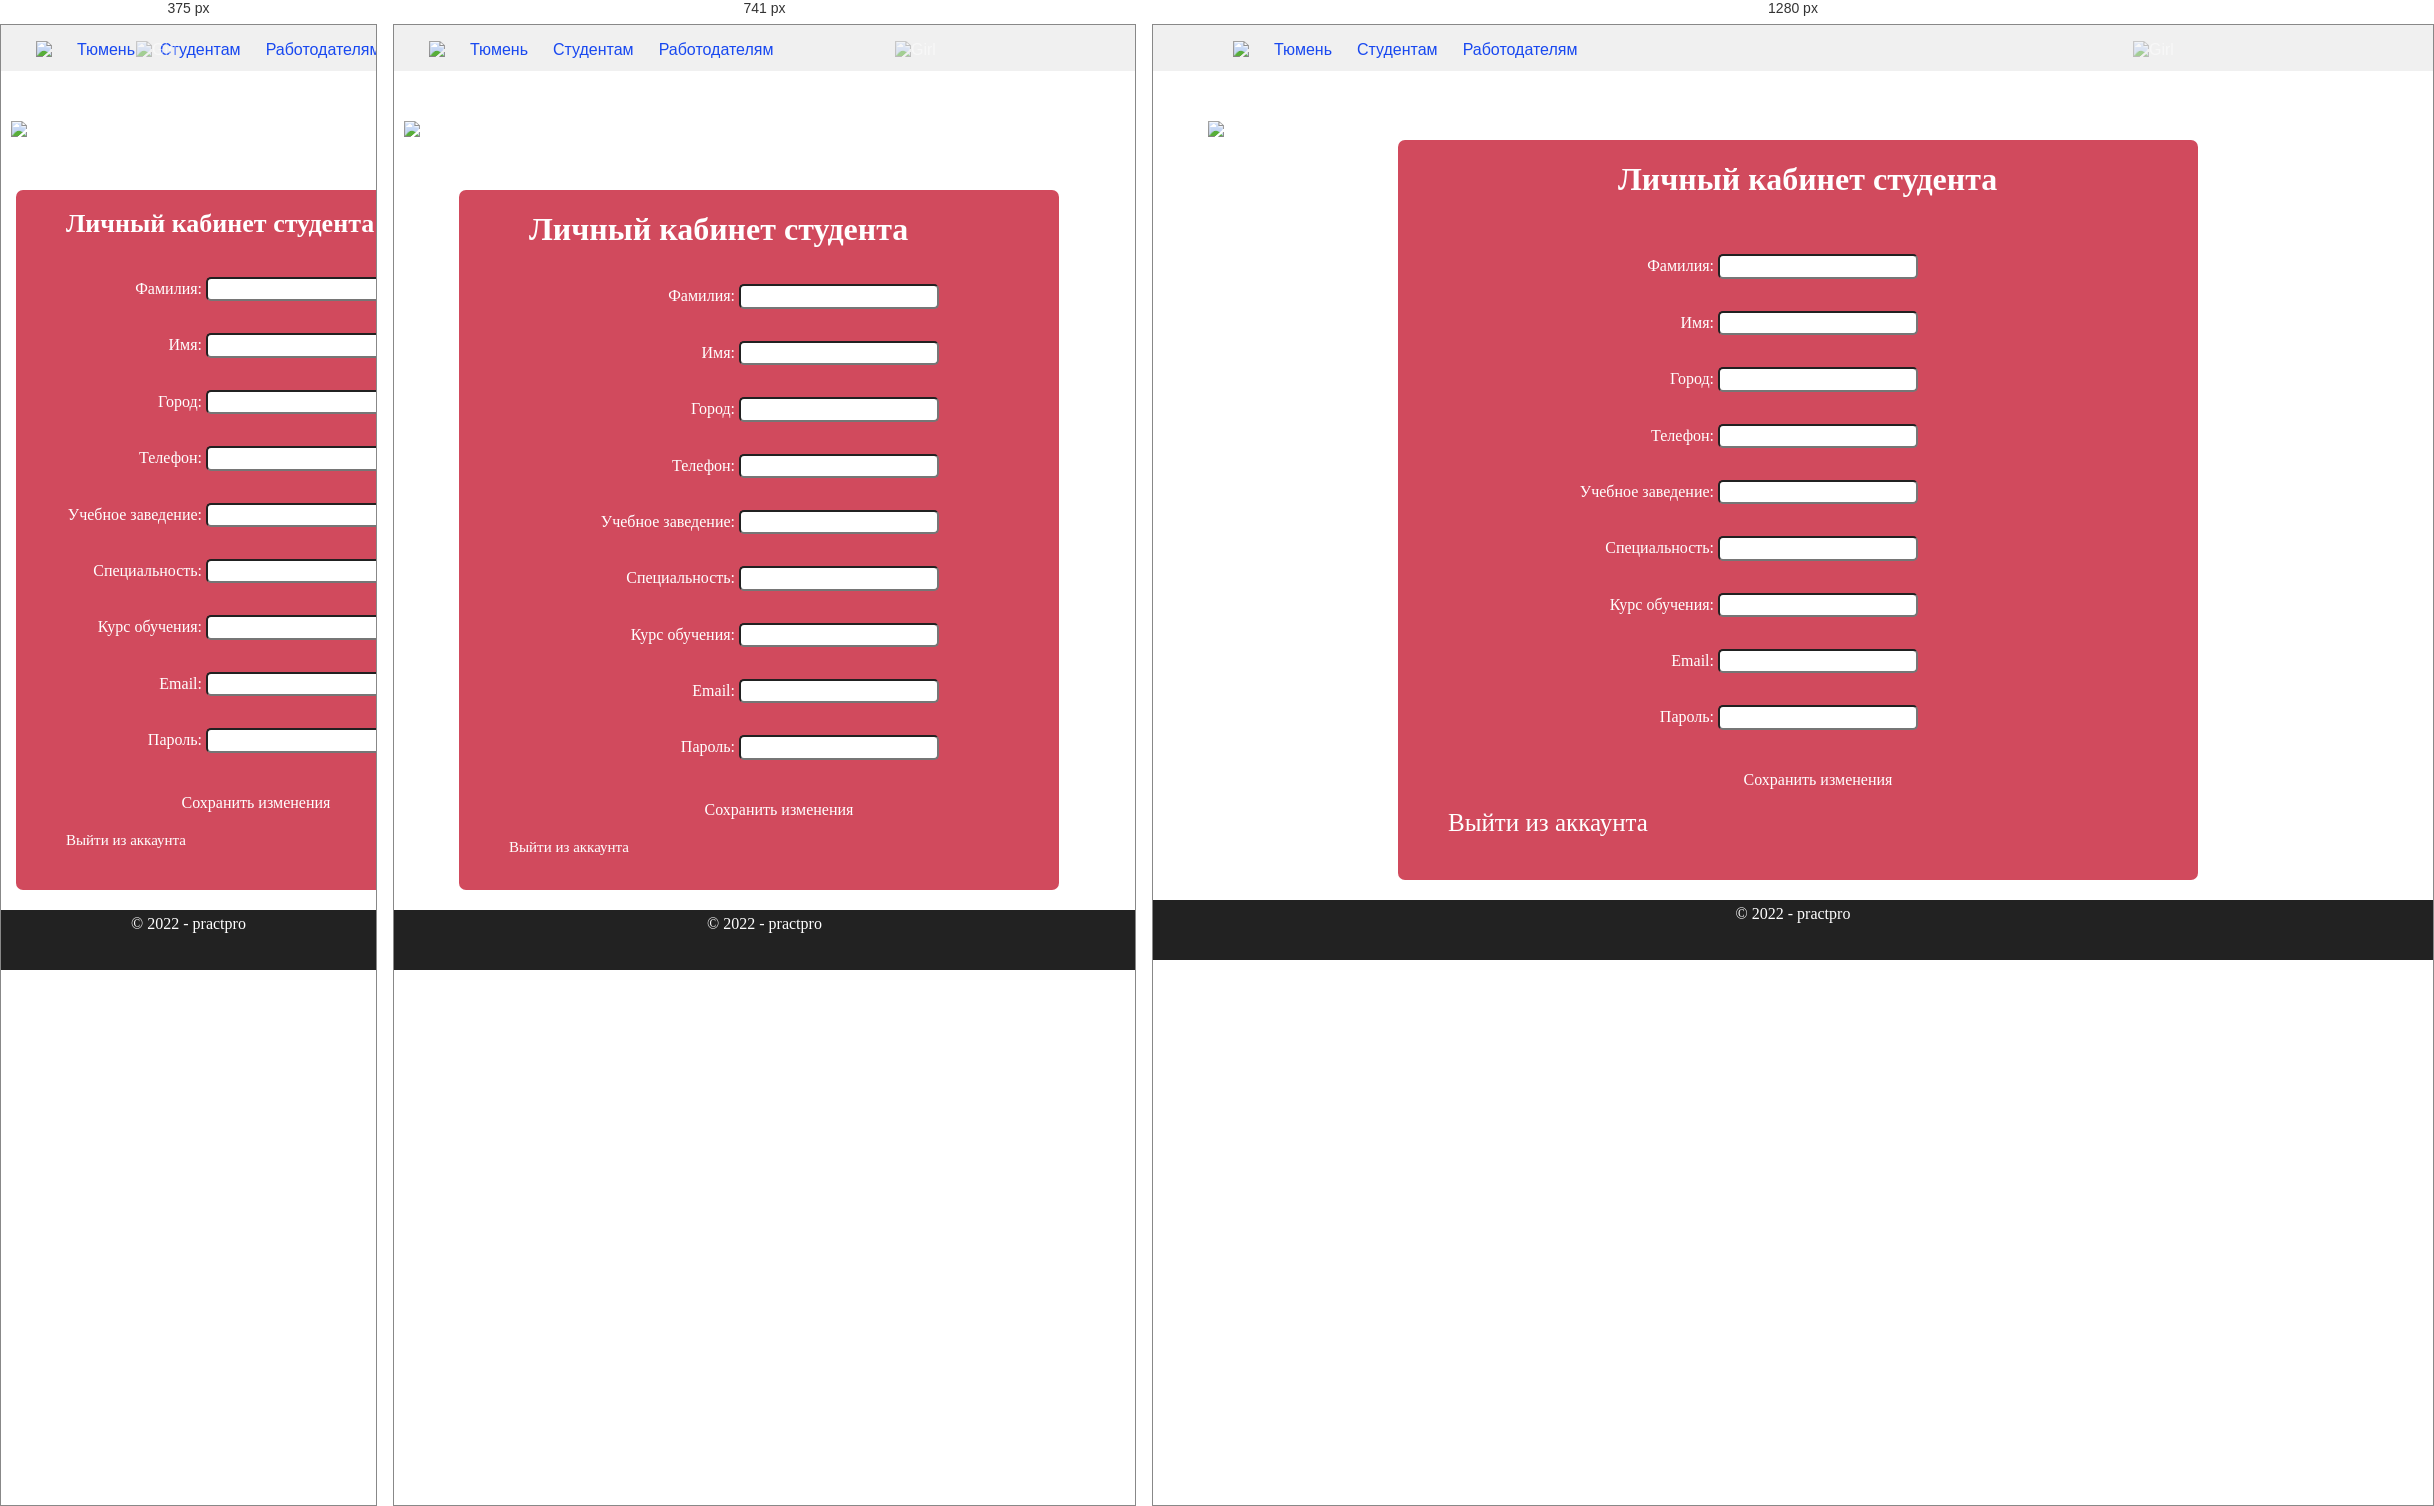
Rendered at 375 px, 741 px and 1280 px, left to right.

<!-- file: lichkabstud.html -->
<!DOCTYPE html>
<html lang="en">
<head>
    <meta charset="UTF-8">
    <meta http-equiv="X-UA-Compatible" content="IE=edge">
    <meta name="viewport" content="width=device-width, initial-scale=1.0">
    <title>practpro</title>
    <link rel="preconnect" href="https://fonts.googleapis.com">
    <link rel="preconnect" href="https://fonts.gstatic.com" crossorigin>
    <link href="https://fonts.googleapis.com/css2?family=Gothic+A1:wght@100;300;400&display=swap" rel="stylesheet">
    <link rel="icon" href="image/p.ico" type="image/svg">
    <link rel="stylesheet" href="css/normalize.css">
    <link rel="stylesheet" href="css/style2.css">
</head>
<body>
    <div class="header">
        <div class="wrapper">
        <ul class="nav">
            <li><img src="image/7498372277319d45830e.png"></li>
            <li><a href="index.html">Тюмень</a></li>
            <li><a href="index.html">Студентам</a></li>
            <li><a href="employer.html">Работодателям</a></li>
        </ul>
    </div>
    </div>
    <div class="banner333">
        <div class="wrapper">
            <div class="navigation">
                <img class="girlR" src="image/girl.svg" alt="Girl">
                <img class="log" src="image/logo.svg" alt="Logo">
            </div>
            <div class="cl">
            <div class="regLS">
                        <div class="title2">
                            <h1 class="hh1">Личный кабинет студента</h1>
                        </div>
                        <form class="vh">
                            <p>Фамилия: <input  style="border-radius: 5px;" type="text" name="login"></p>
                            <p>Имя: <input  style="border-radius: 5px;" type="text" name="login"></p>
                            <p>Город: <input  style="border-radius: 5px;" type="text" name="login"></p>
                            <p>Телефон: <input  style="border-radius: 5px;" type="tel" name="login"></p>
                            <p>Учебное заведение: <input  style="border-radius: 5px;" type="text" name="login"></p>
                            <p>Специальность: <input  style="border-radius: 5px;" type="text" name="login"></p>
                            <p>Курс обучения: <input  style="border-radius: 5px;" type="text" name="login"></p>
                            <p>Email: <input  style="border-radius: 5px;" type="email" name="login"></p>
                            <p>Пароль: <input  style="border-radius: 5px;" type="password" name="pass"></p>  
                        </form>
                        <a class="kn" href="input.html">Сохранить изменения</a>
                        <a class="back" href="authorization.html">Выйти из аккаунта</a>
            </div>     
            </div>
        </div>
        
 
    <footer>
        <div class="container">
          <div class="footer-col"><span>© 2022 - practpro</span></div>
        </div>
      </footer>
</body>
</html>

/* @media block from style2.css */
@media (max-width: 868px) {  
    header {
       padding: 10px 0;
    }
    /* отменяем обтекание левой и правой колонок, устанавливаем им ширину 100%*/
    .banner3, .banner34, .navigation, .wrapper, .title2, 
    .girlR, .regR, .vh1, .kn, .knopka, .footer-col, .banner2,  
    .picter33, .picter55, .btn3, .btn4б, .picter66, .picter77, .picter88,
    .banner4, .h1, .reklamaN7, .back,
    .picter11, .picter22, .picter4, .vopr, .btn, .btn1, .banner33, .regL  {
        max-width: 100%;
    }
    .wrapper{
        padding-left: 10px;
        padding-right: 15px;
        width: 100%;
        max-width: 1170px;
        margin: 0 auto;
        position: relative;
    }
    .banner3{
        background-color: #fff;
        background-repeat: no-repeat;
        background-size: auto;
        background-position: center;
        color: #FFFFFF;
        padding-top: 50px;
        padding-bottom: 0px;
        height: auto;
        width: auto;
        height: 750px;
    }
    .girlR{
        position: absolute;
        width: 250px; height: 250px;
        right:  15px;
        opacity: 0.5;
        top: -80px;
    }
    .regR{
        position: relative;
        margin-left: 25px;
        margin-top: 50px;
        border-radius: 7px;
        max-width: 600px;
        width: 100%;
        height: 620px;
        background-color: #d14a5d;
    }
    .title2{
        padding-top: 10px;
        padding-left: 70px;
        font-style: normal;
        font-weight: 700;
        font-size: 16px;
        line-height: 107.9%;
        color: #FFFFFF;
        font-family: 'Gothic A1';
    }
    .h1h, .h1h1{
        padding-left: 40px;
    }
    .vh1{
        margin-top: 50px;
       margin-right: 470px;
    }
    .vh1>p{
        
        display: inline-block;  
        text-align: right;
        font-family: 'Gothic A1';
        font-size: 16px;
        padding-left: 0px;
        width: 500px;
    }
    .knopka{
        margin-left: 220px;
    }
    .kn{
        margin-top: 20px;
        text-decoration: none;
        color: #ffffff;
        margin-left: 220px;
        text-align: center;
        padding-top: 5px;
        border-radius: 15px;
        display: block;
        font-family: 'Gothic A1';
        font-size: 16px;
        padding-left: 0px;
        width: 200px;
    }
    /*регистр. студента*/
    .regS{
        position: relative;
        margin-left: 45px;
        margin-top: 50px;
        border-radius: 7px;
        width: 600px;
        height: 750px;
        background-color: #d14a5d;
    }
    .banner34{
        background-color: #fff;
        background-repeat: no-repeat;
        background-size: auto;
        background-position: center;
        color: #FFFFFF;
        padding-top: 50px;
        padding-bottom: 0px;
        height: auto;
        width: auto;
        height: 900px;
    }
    .vh{
        margin-top: 30px;
       margin-left: -40px;
    }
    .vh>p{
        
        display: inline-block;  
        text-align: right;
        font-family: 'Gothic A1';
        font-size: 16px;
        padding-left: 20px;
        width: 500px;
    }
    /*авториз*/
    .vopr{
        display: none;
    }
    .picter33{
        width: 200px; 
        height: 200px; 
        margin-top: -50px;
    }
    .picter44{
        display: none;
    }
    .picter55{
        width: 250px; 
        height: 250px; 
        margin-top: -20px;
    }
    .btn3{
        padding-top: 70px;
        padding-left: 0px;
        display: flex;
    }
    .btn4{
        display: block;
        color: #01089F;
        text-decoration: none;
        font-size: 25px;
        max-width: 180px;
        border: 2px solid #fff;
        border-radius: 7px;
        border-color: #01089F;
        padding: 16px 0px;
        line-height: 107.9%;
        text-align: center;
        list-style-type: none;
        width: 100%;
        margin-left: 40px;
    }
/*авториз2*/
.picter66{
    width: 200px; 
    height: 200px; 
    margin-top: -50px;
}
.picter77{
    display: none;
}
.picter88{
    width: 250px; 
    height: 250px; 
    margin-top: -20px;
}
/*employer*/
.h1{
    padding-top: -20px;
    width: 350px;
    height: 70px;
    padding-left: 100px;
    font-style: normal;
    font-weight: 650;
    font-size: 30px;
    line-height: 107.9%;
    text-align: center;
    color: #01089F;
    }
    .vopr{
        display: none;
    }
    .picter4{
        display: none;
    }
    .btn{
        padding-left: 125px;
    }
    .btn1{
        display: block;
        color: #01089F;
        text-decoration: none;
        font-size: 25px;
        max-width: 250px;
        border: 2px solid #fff;
        border-radius: 7px;
        border-color: #01089F;
        padding: 5px 0px;
        line-height: 107.9%;
        text-align: center;
        list-style-type: none;
    }
    .reklamaN7{
    position: relative; 
    margin-top: 270px;
    height: 90px;
    font: 20px;
    background: #e4dede;
    font-family: 'Gothic A1';
    text-align: center;
    color: #000000;
    }
    /* LKRab*/
    .regL{
        position: relative;
        margin-left: 25px;
        margin-top: 50px;
        border-radius: 7px;
        max-width: 600px;
        width: 100%;
        height: 620px;
        background-color: #d14a5d;
    }
    .back{
        margin-top: 20px;
        margin-left: 50px;
        text-decoration: none;
        color: #ffffff;
        display: block;
        font-family: 'Gothic A1';
        font-size: 15px;
        padding-left: 0px;
    }
        /*LKStud*/
        .regLS{
            position: relative;
            margin-left: 55px;
            margin-top: 50px;
            border-radius: 7px;
            width: 600px;
            height: 700px;
            background-color: #d14a5d;
        }
}

/* @media block from style2.css */
@media screen and (max-width: 615px) {
    header {
        padding: 10px 0;
     }
     /* отменяем обтекание левой и правой колонок, устанавливаем им ширину 100%*/
     .banner3, .banner34, .navigation, .wrapper, .title2, 
     .girlR, .regR, .vh1, .kn, .knopka, .footer-col, .banner2{
         max-width: 100%;
     }
     .wrapper{
         padding-left: 10px;
         padding-right: 15px;
         width: 100%;
         max-width: 1170px;
         margin: 0 auto;
         position: relative;
     }
     .banner3{
         background-color: #fff;
         background-repeat: no-repeat;
         background-size: auto;
         background-position: center;
         color: #FFFFFF;
         padding-top: 50px;
         padding-bottom: 0px;
         height: auto;
         width: auto;
         height: 750px;
     }
     .girlR{
         position: absolute;
         width: 250px; height: 250px;
         right:  15px;
         opacity: 0.5;
         top: -80px;
     }
     .regR{
         margin-left: 5px;
         margin-top: 50px;
         border-radius: 7px;
         max-width: 450px;
         width: 100%;
         height: 620px;
         background-color: #d14a5d;
     }
     .title2{
         padding-top: 10px;
         padding-left: 50px;
         font-style: normal;
         font-weight: 700;
         font-size: 13px;
         line-height: 107.9%;
         color: #FFFFFF;
         font-family: 'Gothic A1';
     }
     .h1h{
         padding-left: 40px;
     }
     .vh1{
         margin-top: 50px;
        margin-left:-80px;
        margin-right: none;
     }
     .vh1>p{
         
         display: inline-block;  
         text-align: right;
         font-family: 'Gothic A1';
         font-size: 16px;
         padding-left: 0px;
         width: 500px;
     }
     .knopka{
         margin-left: 220px;
     }
     .kn{
         margin-top: 20px;
         text-decoration: none;
         color: #ffffff;
         margin-left: 140px;
         text-align: center;
         padding-top: 5px;
         border-radius: 15px;
         display: block;
         font-family: 'Gothic A1';
         font-size: 16px;
         padding-left: 0px;
         width: 200px;
     }
     /*регистр. студента*/
     .regS{
         margin-left: 5px;
         margin-top: 50px;
         border-radius: 7px;
         width: 450px;
         height: 750px;
         background-color: #d14a5d;
     }
     .banner34{
         background-color: #fff;
         background-repeat: no-repeat;
         background-size: auto;
         background-position: center;
         color: #FFFFFF;
         padding-top: 50px;
         padding-bottom: 0px;
         height: auto;
         width: auto;
         height: 900px;
     }
     .vh{
         margin-top: 30px;
        margin-left: -130px;
     }
     .vh>p{
         
         display: inline-block;  
         text-align: right;
         font-family: 'Gothic A1';
         font-size: 16px;
         padding-left: 20px;
         width: 500px;
     }
     .kn1{
        margin-top: 0px;
        text-decoration: none;
        color: #ffffff;
        margin-left: 140px;
        text-align: center;
        padding-top: 5px;
        border-radius: 15px;
        display: block;
        font-family: 'Gothic A1';
        font-size: 16px;
        padding-left: 0px;
        width: 200px;
    }
    .knopka1{
        margin-left: -50px;
    }
        /* LKRab*/
        .regL{
            position: relative;
            margin-left: 5px;
            margin-top: 50px;
            border-radius: 7px;
            max-width: 450px;
            width: 100%;
            height: 620px;
            background-color: #d14a5d;
        }
        .back{
            margin-top: 20px;
            margin-left: 50px;
            text-decoration: none;
            color: #ffffff;
            display: block;
            font-family: 'Gothic A1';
            font-size: 15px;
            padding-left: 0px;
        }
        .h1h1{
            padding-left: 0px;
        }
    /*LKStud*/
    .regLS{
        position: relative;
        margin-left: 5px;
        margin-top: 50px;
        border-radius: 7px;
        width: 450px;
        height: 700px;
        background-color: #d14a5d;
    }
}